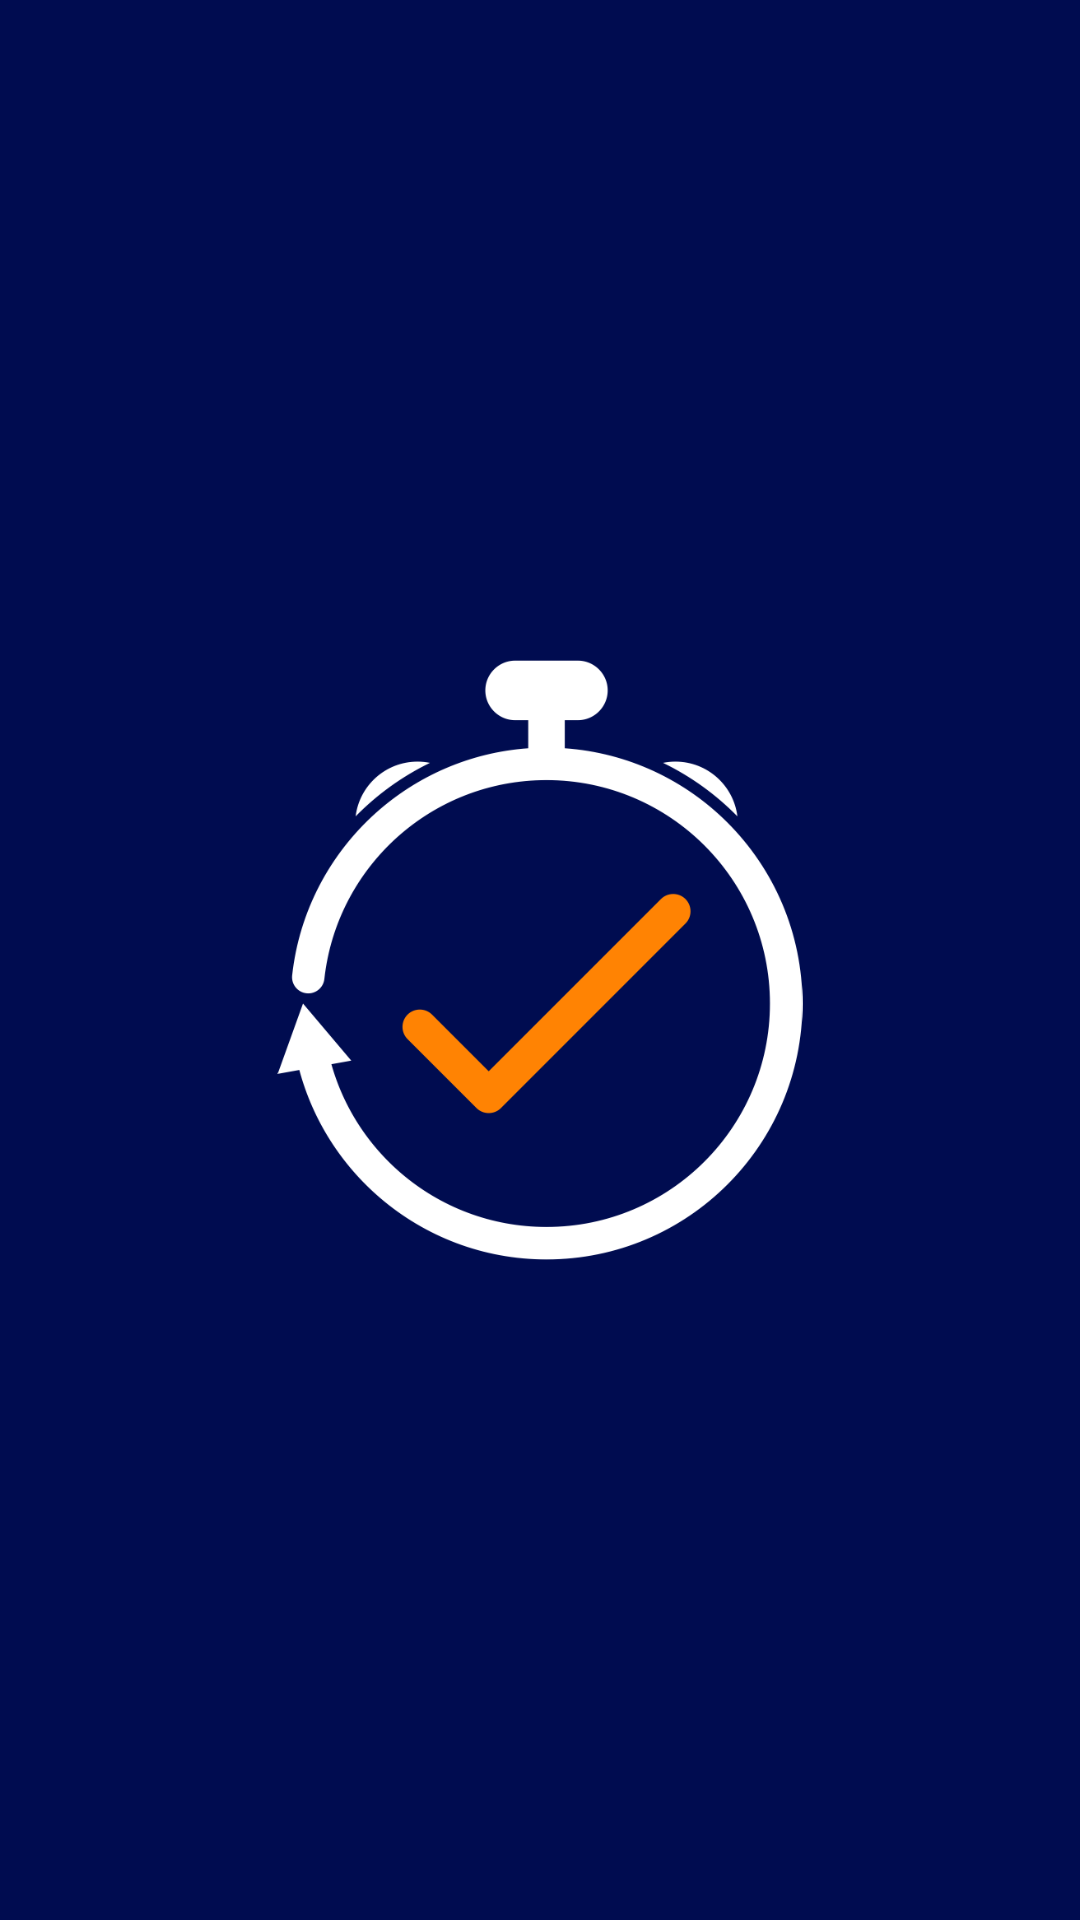

Here is an Android app screen rendered from its layout file. Give the layout XML and the strings, colors and styles it references.
<!-- AndroidManifest.xml: application theme Theme.ToDoList -->
<!-- res/layout/activity_splash.xml -->
<?xml version="1.0" encoding="utf-8"?>
<RelativeLayout xmlns:android="http://schemas.android.com/apk/res/android"
    xmlns:app="http://schemas.android.com/apk/res-auto"
    xmlns:tools="http://schemas.android.com/tools"
    android:layout_width="match_parent"
    android:layout_height="match_parent"
    tools:context=".SplashActivity"
    android:background="@color/colorPrimary">

    <ImageView
        android:layout_width="200dp"
        android:layout_height="200dp"
        android:src="@drawable/r"
        android:layout_centerInParent="true"/>

</RelativeLayout>
<!-- resources referenced by this layout -->
<resources>
  <color name="colorPrimary">#000C50</color>
  <!-- drawable r: png bitmap (drawable, 46337 bytes) -->
  <style name="Theme.ToDoList" parent="Theme.MaterialComponents.DayNight.NoActionBar">
          
          <item name="colorPrimary">@color/colorPrimary</item>
          <item name="colorPrimaryVariant">@color/colorPrimary</item>
          <item name="colorOnPrimary">@color/white</item>
          <item name="android:textColorPrimary">@color/white</item>
          <item name="colorAccent">#F63EA5</item>
          
          <item name="colorSecondary">#F4F4F4</item>
          <item name="colorSecondaryVariant">#AFAFAF</item>
          <item name="colorOnSecondary">#E5E8FF</item>
          
          <item name="android:statusBarColor" tools:targetApi="l">?attr/colorPrimaryVariant</item>
          
      </style>
  <color name="white">#FFFFFFFF</color>
</resources>
